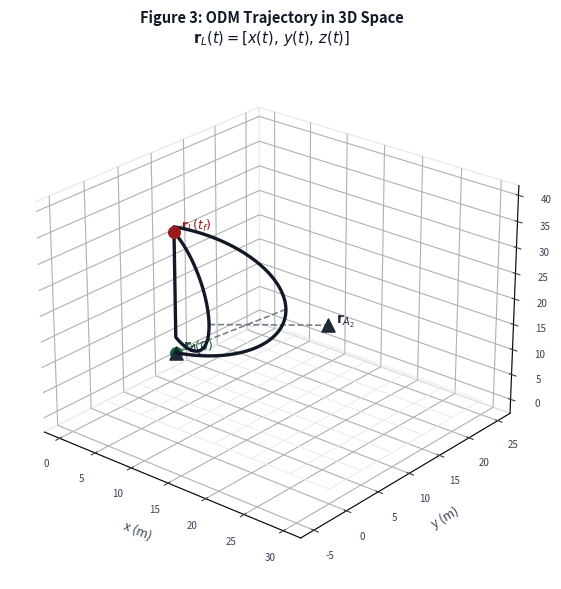

Here is the Python script that generated this plot: (Note: this script raises an exception after producing the figure.)
"""
Scientific Diagram Generator (Academic White / Monochrome Edition)
The Mathematics and Physics of ODM Gear
Matches the Oxford / Academic Paper aesthetic of the Gojo Reference Essay.
"""
import numpy as np
import matplotlib
matplotlib.use('Agg')
import matplotlib.pyplot as plt
import matplotlib.patches as mpatches
import matplotlib.patches as patches
from matplotlib.patches import FancyArrowPatch, Arc, Circle, FancyBboxPatch
from mpl_toolkits.mplot3d import Axes3D
from matplotlib.gridspec import GridSpec
import matplotlib.patheffects as pe
import warnings
warnings.filterwarnings('ignore')

# ── Color palette (clean academic paper / monochrome with subtle tints) ──────
BG        = '#FFFFFF'    # pure white figure canvas
DARK      = '#FFFFFF'    # white plot background
PANEL     = '#F9FAFB'    # subtle off-white card/container
BORDER    = '#D1D5DB'    # clean light gray border
ACCENT    = '#111827'    # primary dark charcoal / black
ACCENT2   = '#1E3A8A'    # deep slate / academic blue
ACCENT3   = '#991B1B'    # restrained dark crimson (for warning/danger)
GREEN     = '#166534'    # dark forest / safe
WHITE     = '#111827'    # main text color (dark charcoal)
GREY      = '#6B7280'    # medium gray
TEXTGREY  = '#374151'    # readable dark gray labels
LIGHTGREY = '#E5E7EB'    # light grid line

def style_ax(ax, title='', xlabel='', ylabel='', bg=DARK):
    ax.set_facecolor(bg)
    ax.tick_params(colors=TEXTGREY, labelsize=9)
    ax.spines['bottom'].set_color('#4B5563')
    ax.spines['left'].set_color('#4B5563')
    ax.spines['top'].set_visible(False)
    ax.spines['right'].set_visible(False)
    ax.grid(True, linestyle='--', color=LIGHTGREY, alpha=0.8, zorder=0)
    if title:
        ax.set_title(title, color=WHITE, fontsize=10.5, fontweight='bold', pad=8)
    if xlabel:
        ax.set_xlabel(xlabel, color=TEXTGREY, fontsize=9)
    if ylabel:
        ax.set_ylabel(ylabel, color=TEXTGREY, fontsize=9)

def save_fig(fig, name, dpi=300):
    fig.savefig(f'diagrams/{name}', dpi=dpi, bbox_inches='tight',
                facecolor='#FFFFFF', edgecolor='none')
    plt.close(fig)
    print(f'  OK: {name} (dpi={dpi})')

# ═══════════════════════════════════════════════════════════════════════════
# DIAGRAM 1 — 3D trajectory in coordinate space
# ═══════════════════════════════════════════════════════════════════════════
def diagram_3d_trajectory():
    fig = plt.figure(figsize=(7, 6), facecolor=BG)
    ax = fig.add_subplot(111, projection='3d')
    ax.set_facecolor(BG)

    # Parametric swing path
    t = np.linspace(0, 2*np.pi, 300)
    t1 = np.linspace(0, np.pi, 150)
    t2 = np.linspace(0, np.pi, 150)

    # Swing 1: arc around anchor A1
    cx1, cy1, cz1 = 10, 0, 15
    R1 = 12
    x1 = cx1 + R1*np.sin(t1)*np.cos(0.3)
    y1 = cy1 + R1*np.sin(t1)*np.sin(0.3)
    z1 = cz1 - R1*np.cos(t1) + R1

    # Swing 2: arc around anchor A2
    cx2, cy2, cz2 = 20, 12, 18
    R2 = 10
    x2 = cx2 + R2*np.sin(t2)*np.cos(-0.5) + (x1[-1]-cx2-R2*np.sin(0)*np.cos(-0.5))
    y2 = cy2 + R2*np.sin(t2)*np.sin(-0.5) + (y1[-1]-cy2-R2*np.sin(0)*np.sin(-0.5))
    z2 = cz2 - R2*np.cos(t2) + R2

    # Stitch
    xs = np.concatenate([x1, x2])
    ys = np.concatenate([y1, y2])
    zs = np.concatenate([z1, z2])

    # Grid lines (floor)
    for xg in np.linspace(0, 30, 7):
        ax.plot([xg, xg], [0, 25], [0, 0], color=LIGHTGREY, lw=0.6)
    for yg in np.linspace(0, 25, 6):
        ax.plot([0, 30], [yg, yg], [0, 0], color=LIGHTGREY, lw=0.6)

    # Trajectory (crisp dark charcoal line)
    ax.plot(xs, ys, zs, color=ACCENT, lw=2.4, zorder=5, label='ODM trajectory')

    # Start / end markers
    ax.scatter([xs[0]], [ys[0]], [zs[0]], color=GREEN, s=70, zorder=6, label='Start')
    ax.scatter([xs[-1]], [ys[-1]], [zs[-1]], color=ACCENT3, s=70, zorder=6, label='End')

    # Anchor points
    A1 = np.array([cx1, cy1, cz1])
    A2 = np.array([cx2, cy2, cz2])
    ax.scatter(*A1, color='#1F2937', s=90, marker='^', zorder=7)
    ax.scatter(*A2, color='#1F2937', s=90, marker='^', zorder=7)

    # Cable lines at midpoint
    mid1 = len(t1)//2
    mid2 = len(t2)//2
    ax.plot([x1[mid1], cx1], [y1[mid1], cy1], [z1[mid1], cz1],
            color=GREY, lw=1.2, ls='--', alpha=0.9)
    ax.plot([x2[mid2], cx2], [y2[mid2], cy2], [z2[mid2], cz2],
            color=GREY, lw=1.2, ls='--', alpha=0.9)

    # Labels
    ax.text(cx1+1, cy1, cz1+1, r'$\mathbf{r}_{A_1}$', color='#1F2937', fontsize=10, fontweight='bold')
    ax.text(cx2+1, cy2, cz2+1, r'$\mathbf{r}_{A_2}$', color='#1F2937', fontsize=10, fontweight='bold')
    ax.text(xs[0]+1, ys[0], zs[0]+1, r'$\mathbf{r}_L(0)$', color=GREEN, fontsize=9, fontweight='bold')
    ax.text(xs[-1]+1, ys[-1], zs[-1]+1, r'$\mathbf{r}_L(t_f)$', color=ACCENT3, fontsize=9, fontweight='bold')

    # Axis labels
    ax.set_xlabel('x (m)', color=TEXTGREY, fontsize=9, labelpad=5)
    ax.set_ylabel('y (m)', color=TEXTGREY, fontsize=9, labelpad=5)
    ax.set_zlabel('z (m)', color=TEXTGREY, fontsize=9, labelpad=5)
    ax.tick_params(colors=TEXTGREY, labelsize=7)

    ax.xaxis.pane.fill = False
    ax.yaxis.pane.fill = False
    ax.zaxis.pane.fill = False
    ax.xaxis.pane.set_edgecolor(BORDER)
    ax.yaxis.pane.set_edgecolor(BORDER)
    ax.zaxis.pane.set_edgecolor(BORDER)

    ax.set_title('Figure 3: ODM Trajectory in 3D Space\n'
                 r'$\mathbf{r}_L(t) = [x(t),\, y(t),\, z(t)]$',
                 color=WHITE, fontsize=10.5, pad=10, fontweight='bold')
    ax.view_init(elev=25, azim=-50)

    fig.tight_layout()
    save_fig(fig, 'fig03_3d_trajectory.png')

# ═══════════════════════════════════════════════════════════════════════════
# DIAGRAM 2 — Cable constraint geometry (2D)
# ═══════════════════════════════════════════════════════════════════════════
def diagram_cable_constraint():
    fig, ax = plt.subplots(figsize=(7, 5), facecolor=BG)
    style_ax(ax, bg=DARK)
    ax.set_aspect('equal')
    ax.set_xlim(-1, 14)
    ax.set_ylim(-1, 12)

    # Anchor
    Ax, Ay = 8, 10
    # Levi at two positions
    Lx1, Ly1 = 2, 3
    Lx2, Ly2 = 5, 1

    # Cable vectors
    ax.annotate('', xy=(Ax, Ay), xytext=(Lx1, Ly1),
                arrowprops=dict(arrowstyle='->', color='#374151', lw=2))
    ax.annotate('', xy=(Ax, Ay), xytext=(Lx2, Ly2),
                arrowprops=dict(arrowstyle='->', color='#1E3A8A', lw=2))

    # Arc showing angle
    theta1 = np.degrees(np.arctan2(Ay-Ly1, Ax-Lx1))
    theta2 = np.degrees(np.arctan2(Ay-Ly2, Ax-Lx2))
    arc = Arc((Ax, Ay), 3, 3, angle=0, theta1=min(theta1,theta2)-180,
              theta2=max(theta1,theta2)-180, color='#4B5563', lw=1.5)
    ax.add_patch(arc)

    # Levi points
    ax.plot(Lx1, Ly1, 'o', color='#374151', markersize=12, zorder=5)
    ax.plot(Lx2, Ly2, 'o', color='#1E3A8A', markersize=12, zorder=5)
    ax.text(Lx1-1.3, Ly1, r'$\mathbf{r}_L(t_1)$', color='#374151', fontsize=10, va='center', fontweight='bold')
    ax.text(Lx2-1.3, Ly2, r'$\mathbf{r}_L(t_2)$', color='#1E3A8A', fontsize=10, va='center', fontweight='bold')

    # Anchor
    ax.plot(Ax, Ay, '^', color='#111827', markersize=14, zorder=5)
    ax.text(Ax+0.3, Ay+0.3, r'$\mathbf{r}_A$', color='#111827', fontsize=11, fontweight='bold')

    # L labels
    L1 = np.sqrt((Ax-Lx1)**2+(Ay-Ly1)**2)
    L2 = np.sqrt((Ax-Lx2)**2+(Ay-Ly2)**2)
    mx1, my1 = (Ax+Lx1)/2, (Ay+Ly1)/2
    mx2, my2 = (Ax+Lx2)/2, (Ay+Ly2)/2
    ax.text(mx1-1.6, my1+0.3, rf'$L(t_1)={L1:.1f}$ m', color='#374151', fontsize=9, style='italic')
    ax.text(mx2+0.2, my2, rf'$L(t_2)={L2:.1f}$ m', color='#1E3A8A', fontsize=9, style='italic')

    # Equation box
    eq_text = (r'Constraint: $\|\mathbf{r}_L(t) - \mathbf{r}_A\| = L(t)$')
    ax.text(0.5, 11, eq_text, color=WHITE, fontsize=10,
            ha='left', va='top',
            bbox=dict(facecolor='#FFFFFF', edgecolor=BORDER, alpha=0.95, boxstyle='round,pad=0.5'))

    ax.set_title('Figure 5: Cable Constraint Geometry — Variable Length $L(t)$',
                 color=WHITE, fontsize=10.5, pad=8, fontweight='bold')
    ax.set_xlabel('x (m)', color=TEXTGREY, fontsize=9)
    ax.set_ylabel('z (m)', color=TEXTGREY, fontsize=9)

    save_fig(fig, 'fig05_cable_constraint.png')

# ═══════════════════════════════════════════════════════════════════════════
# DIAGRAM 3 — Tangential + Normal acceleration decomposition
# ═══════════════════════════════════════════════════════════════════════════
def diagram_tangential_normal():
    fig, ax = plt.subplots(figsize=(7, 5.5), facecolor=BG)
    style_ax(ax, bg=DARK)
    ax.set_aspect('equal')
    ax.set_xlim(-3, 11)
    ax.set_ylim(-2, 10.5)

    # Curved path
    t = np.linspace(0, np.pi, 200)
    R = 5
    cx, cy = 5, 0
    xs = cx + R*np.cos(t)
    ys = cy + R*np.sin(t)
    ax.plot(xs, ys, color='#111827', lw=2.5, zorder=3, label='ODM path')

    # Point on curve
    t0 = np.pi*0.55
    Px = cx + R*np.cos(t0)
    Py = cy + R*np.sin(t0)

    # Tangent direction (pointing down-left along curve)
    Tx = -np.sin(t0)
    Ty = np.cos(t0)
    # Normal direction (inward = toward center (5, 0))
    Nx = np.cos(t0 + np.pi)
    Ny = np.sin(t0 + np.pi)

    scale = 2.4
    # Draw vectors
    ax.annotate('', xy=(Px+scale*Tx, Py+scale*Ty), xytext=(Px, Py),
                arrowprops=dict(arrowstyle='->', color='#1E3A8A', lw=2.5))
    ax.annotate('', xy=(Px+scale*Nx, Py+scale*Ny), xytext=(Px, Py),
                arrowprops=dict(arrowstyle='->', color='#991B1B', lw=2.5))
    # Total acceleration (diagonal)
    at_s = 1.2; an_s = 2.4
    ax.annotate('', xy=(Px+at_s*Tx+an_s*Nx, Py+at_s*Ty+an_s*Ny), xytext=(Px, Py),
                arrowprops=dict(arrowstyle='->', color='#111827', lw=2, ls='--'))

    ax.plot(Px, Py, 'o', color='#111827', markersize=10, zorder=5)

    # Labels
    ax.text(Px+scale*Tx-0.2, Py+scale*Ty+0.4, r'$\hat{\mathbf{T}}$' + '\n(tangential)', color='#1E3A8A', fontsize=9.5, fontweight='bold', ha='right')
    ax.text(Px+scale*Nx+0.3, Py+scale*Ny+0.2, r'$\hat{\mathbf{N}}$' + '\n(normal/centripetal)', color='#991B1B', fontsize=9.5, fontweight='bold')
    ax.text(Px+at_s*Tx+an_s*Nx-0.5, Py+at_s*Ty+an_s*Ny-0.4,
            r'$\mathbf{a}$' + '\n(total)', color='#111827', fontsize=11, fontweight='bold', ha='right')

    # Equations box
    eq = (r'$\mathbf{a} = a_t\hat{\mathbf{T}} + a_n\hat{\mathbf{N}}$'
          '\n'
          r'$a_t = \frac{dv}{dt}$,   $a_n = \frac{v^2}{\rho}$')
    ax.text(-2.5, 9.8, eq, color=WHITE, fontsize=10, va='top',
            bbox=dict(facecolor='#FFFFFF', edgecolor=BORDER, alpha=0.95, boxstyle='round,pad=0.5'))

    # Center of curvature
    ax.plot(cx, cy, 'x', color='#4B5563', markersize=9, mew=2, zorder=4)
    ax.text(cx+0.2, cy+0.2, r'Centre of curvature $C$', color='#4B5563', fontsize=9)
    # Dashed radius
    ax.plot([cx, Px], [cy, Py], color=GREY, lw=1, ls=':', alpha=0.8)
    ax.text((cx+Px)/2-1, (cy+Py)/2+0.3, r'$\rho$', color='#4B5563', fontsize=10)

    ax.set_title('Figure 6: Tangential and Normal Acceleration Decomposition',
                 color=WHITE, fontsize=10.5, pad=8, fontweight='bold')
    ax.set_xlabel('x (m)', color=TEXTGREY, fontsize=9)
    ax.set_ylabel('z (m)', color=TEXTGREY, fontsize=9)

    save_fig(fig, 'fig06_tangential_normal.png')

# ═══════════════════════════════════════════════════════════════════════════
# DIAGRAM 4 — Free-body diagram (forces on Levi)
# ═══════════════════════════════════════════════════════════════════════════
def diagram_free_body():
    fig, ax = plt.subplots(figsize=(6, 7), facecolor=BG)
    style_ax(ax, bg=DARK)
    ax.set_aspect('equal')
    ax.set_xlim(-5, 10)
    ax.set_ylim(-7, 11)

    # Levi body
    body = Circle((0, 0), 0.7, facecolor='#E5E7EB', edgecolor='#1F2937', lw=1.5, zorder=5)
    ax.add_patch(body)
    ax.text(0, 0, 'L', color='#111827', ha='center', va='center', fontsize=12, fontweight='bold', zorder=6)

    # Anchor above-right
    Ax, Ay = 5, 8
    ax.plot(Ax, Ay, '^', color='#111827', markersize=14, zorder=5)
    ax.text(Ax+0.3, Ay+0.3, r'$A$', color='#111827', fontsize=11, fontweight='bold')

    # Tension vector (toward anchor)
    Tmag = 3.5
    Tdir = np.array([Ax, Ay]) / np.linalg.norm([Ax, Ay])
    ax.annotate('', xy=(Tmag*Tdir[0], Tmag*Tdir[1]), xytext=(0, 0),
                arrowprops=dict(arrowstyle='->', color='#111827', lw=2.8))
    ax.text(Tmag*Tdir[0]+0.2, Tmag*Tdir[1]-0.3,
            r'$\mathbf{T}$' + '\n(cable tension)', color='#111827', fontsize=10, fontweight='bold')

    # Gravity vector (downward)
    Gmag = 2.5
    ax.annotate('', xy=(0, -Gmag), xytext=(0, 0),
                arrowprops=dict(arrowstyle='->', color='#4B5563', lw=2.5))
    ax.text(-0.3, -Gmag/2, r'$\mathbf{F}_g = m\mathbf{g}$', color='#4B5563', fontsize=10, fontweight='bold', ha='right')

    # Gas thrust (horizontal / forward)
    Fmag = 2.0
    ax.annotate('', xy=(-Fmag, 0.5), xytext=(0, 0.5),
                arrowprops=dict(arrowstyle='->', color='#166534', lw=2.5))
    ax.text(-Fmag-0.3, 0.5, r'$\mathbf{F}_{\mathrm{gas}}$' + '\n(thrust)', color='#166534', fontsize=10, va='center', ha='right', fontweight='bold')

    # Velocity vector (tangential to swing arc, moving up-left)
    vx, vy = -3.0, 2.5
    v_norm = np.hypot(vx, vy)
    v_dir = np.array([vx, vy]) / v_norm
    ax.annotate('', xy=(vx, vy), xytext=(0, 0),
                arrowprops=dict(arrowstyle='->', color='#1E3A8A', lw=2.2, linestyle='dashed'))
    ax.text(vx - 0.4, vy + 0.3, r'$\mathbf{v}$ (velocity)', color='#1E3A8A', fontsize=11, fontweight='bold')

    # Drag (strictly opposes velocity: antiparallel to v)
    Dmag = 1.6
    Ddir = -v_dir
    ax.annotate('', xy=(Dmag * Ddir[0], Dmag * Ddir[1]), xytext=(0, 0),
                arrowprops=dict(arrowstyle='->', color='#991B1B', lw=2.5))
    ax.text(Dmag * Ddir[0] + 0.5, Dmag * Ddir[1] - 0.2,
            r'$\mathbf{F}_D$' + '\n(aerodynamic drag,\nopposes ' + r'$\mathbf{v}$)', color='#991B1B', fontsize=9.5, va='top', fontweight='bold')

    # Net force equation
    eq = (r'$m\mathbf{a} = \mathbf{T} + m\mathbf{g} + \mathbf{F}_{\mathrm{gas}} + \mathbf{F}_D$'
          '\n' + r'Note: $F_c = m v^2/\rho$ is the net radial component, not an independent force.')
    ax.text(-4.5, 10, eq, color=WHITE, fontsize=9.5,
            bbox=dict(facecolor='#FFFFFF', edgecolor=BORDER, alpha=0.95, boxstyle='round,pad=0.6'))

    ax.set_title('Figure 7: Free-Body Diagram — Forces on Levi During ODM Swing',
                 color=WHITE, fontsize=10.5, pad=8, fontweight='bold')
    ax.set_xlabel('x (m)', color=TEXTGREY, fontsize=9)
    ax.set_ylabel('z (m)', color=TEXTGREY, fontsize=9)

    save_fig(fig, 'fig07_free_body.png')

# ═══════════════════════════════════════════════════════════════════════════
# DIAGRAM 5 — Two-anchor vector diagram (3D perspective)
# ═══════════════════════════════════════════════════════════════════════════
def diagram_two_anchor():
    fig = plt.figure(figsize=(8, 6.5), facecolor=BG)
    ax = fig.add_subplot(111, projection='3d')
    ax.set_facecolor(BG)

    # Levi position
    Lx, Ly, Lz = 5, 5, 3

    # Two anchors
    A1 = np.array([0, 0, 10])
    A2 = np.array([12, 2, 9])
    L  = np.array([Lx, Ly, Lz])

    # Cable vectors
    C1 = A1 - L
    C2 = A2 - L
    T1_hat = C1 / np.linalg.norm(C1)
    T2_hat = C2 / np.linalg.norm(C2)

    T1_mag = 2.5
    T2_mag = 2.0
    T_res  = T1_mag*T1_hat + T2_mag*T2_hat

    def arr(ax, start, vec, color, lw=2.2, label=''):
        end = start + vec
        ax.quiver(*start, *vec, color=color, lw=lw, arrow_length_ratio=0.15)
        if label:
            ax.text(*(end + 0.3), label, color=color, fontsize=10, fontweight='bold')

    # Cables (dashed)
    for A in [A1, A2]:
        ax.plot([L[0], A[0]], [L[1], A[1]], [L[2], A[2]],
                color=GREY, lw=1.2, ls='--', alpha=0.8)

    # Tension vectors
    arr(ax, L, T1_mag*T1_hat, '#374151', label=r'$\mathbf{T}_1$')
    arr(ax, L, T2_mag*T2_hat, '#1E3A8A', label=r'$\mathbf{T}_2$')

    # Resultant
    arr(ax, L, T_res, '#111827', lw=3, label=r'$\mathbf{T}_{\mathrm{res}}$')

    # Gravity
    arr(ax, L, np.array([0, 0, -2.0]), '#991B1B', label=r'$\mathbf{F}_g$')

    # Levi and anchors
    ax.scatter(*L, color='#1E3A8A', s=120, zorder=7)
    ax.scatter(*A1, color='#111827', s=120, marker='^', zorder=7)
    ax.scatter(*A2, color='#111827', s=120, marker='^', zorder=7)
    ax.text(A1[0]-0.5, A1[1], A1[2]+0.5, r'$A_1$', color='#111827', fontsize=11, fontweight='bold')
    ax.text(A2[0]+0.5, A2[1], A2[2]+0.5, r'$A_2$', color='#111827', fontsize=11, fontweight='bold')
    ax.text(Lx-0.5, Ly-0.5, Lz+0.5, r'Levi', color='#1E3A8A', fontsize=11, fontweight='bold')

    # Parallelogram dashes for resultant
    P1 = L + T1_mag*T1_hat
    P2 = L + T2_mag*T2_hat
    Pr = L + T_res
    ax.plot([P1[0], Pr[0]], [P1[1], Pr[1]], [P1[2], Pr[2]],
            color=BORDER, lw=1, ls=':')
    ax.plot([P2[0], Pr[0]], [P2[1], Pr[1]], [P2[2], Pr[2]],
            color=BORDER, lw=1, ls=':')

    ax.set_xlabel('x (m)', color=TEXTGREY, fontsize=9)
    ax.set_ylabel('y (m)', color=TEXTGREY, fontsize=9)
    ax.set_zlabel('z (m)', color=TEXTGREY, fontsize=9)
    ax.tick_params(colors=TEXTGREY, labelsize=7)
    ax.xaxis.pane.fill = False; ax.yaxis.pane.fill = False; ax.zaxis.pane.fill = False
    ax.xaxis.pane.set_edgecolor(BORDER)
    ax.yaxis.pane.set_edgecolor(BORDER)
    ax.zaxis.pane.set_edgecolor(BORDER)

    ax.set_title('Figure 8: Two-Anchor Vector Control\n'
                 r'$\mathbf{T}_{\mathrm{res}} = \mathbf{T}_1 + \mathbf{T}_2$',
                 color=WHITE, fontsize=10.5, fontweight='bold')
    ax.view_init(elev=20, azim=35)

    fig.tight_layout()
    save_fig(fig, 'fig08_two_anchor.png')

# ═══════════════════════════════════════════════════════════════════════════
# DIAGRAM 6 — Drag force vs velocity
# ═══════════════════════════════════════════════════════════════════════════
def diagram_drag_force():
    fig, axes = plt.subplots(1, 2, figsize=(10, 4.8), facecolor=BG)

    v = np.linspace(0, 40, 400)
    rho = 1.225       # kg/m^3 air density
    Cd1 = 1.0         # upright/open body
    Cd2 = 0.6         # streamlined position
    A1  = 0.7         # m^2 frontal area, upright
    A2  = 0.4         # m^2 streamlined

    FD1 = 0.5 * Cd1 * rho * A1 * v**2
    FD2 = 0.5 * Cd2 * rho * A2 * v**2

    ax = axes[0]
    style_ax(ax, bg=DARK, xlabel='Speed $v$ (m/s)', ylabel='Drag Force $F_D$ (N)')
    ax.plot(v, FD1, color='#991B1B', lw=2.4, label=r'Upright ($C_D A = 0.70$ m²)')
    ax.plot(v, FD2, color='#1E3A8A', lw=2.4, label=r'Streamlined ($C_D A = 0.24$ m²)')
    ax.axvline(10, color='#4B5563', lw=1, ls='--', alpha=0.7)
    ax.axvline(25, color='#4B5563', lw=1, ls='--', alpha=0.7)
    ax.text(10.3, max(FD1)*0.7, '10 m/s', color='#4B5563', fontsize=8)
    ax.text(25.3, max(FD1)*0.7, '25 m/s', color='#4B5563', fontsize=8)

    # Shade combat range
    ax.fill_betweenx([0, max(FD1)*1.05], 10, 25, alpha=0.08, color='#1F2937')
    ax.text(17.5, max(FD1)*0.85, 'combat\nrange', color='#374151', fontsize=8.5, ha='center', style='italic')

    ax.legend(fontsize=8.5, facecolor='#FFFFFF', edgecolor=BORDER, labelcolor='#111827')
    ax.set_title('Drag Force vs Speed', color=WHITE, fontsize=10, fontweight='bold')
    ax.set_ylim(0, max(FD1)*1.1)

    # Right panel: drag power
    ax2 = axes[1]
    style_ax(ax2, bg=DARK, xlabel='Speed $v$ (m/s)', ylabel='Power Consumed $P_D$ (W)')
    Pd1 = FD1 * v
    Pd2 = FD2 * v
    ax2.plot(v, Pd1, color='#991B1B', lw=2.4, label='Upright')
    ax2.plot(v, Pd2, color='#1E3A8A', lw=2.4, label='Streamlined')
    ax2.set_title('Drag Power $P_D = F_D \\cdot v$', color=WHITE, fontsize=10, fontweight='bold')
    ax2.legend(fontsize=8.5, facecolor='#FFFFFF', edgecolor=BORDER, labelcolor='#111827')

    fig.suptitle('Figure 10: Aerodynamic Drag Analysis\n'
                 r'$F_D = \frac{1}{2} C_D \rho A v^2, \quad P_D = F_D \cdot v$',
                 color=WHITE, fontsize=11, y=1.02, fontweight='bold')
    fig.tight_layout()
    save_fig(fig, 'fig10_drag_force.png', dpi=300)

# ═══════════════════════════════════════════════════════════════════════════
# DIAGRAM 7 — Rotational combat / angular momentum
# ═══════════════════════════════════════════════════════════════════════════
def diagram_rotational():
    fig, axes = plt.subplots(1, 2, figsize=(11, 5.2), facecolor=BG)

    # Left: simple pendulum swing
    ax1 = axes[0]
    style_ax(ax1, bg=DARK)
    ax1.set_aspect('equal')
    ax1.set_xlim(-6, 6)
    ax1.set_ylim(-7, 5)

    t = np.linspace(-np.pi*0.7, np.pi*0.7, 200)
    R = 6
    xs = R*np.sin(t)
    ys = -R*np.cos(t)
    ax1.plot(xs, ys, color='#111827', lw=2.2)
    ax1.plot(0, 0, '^', color='#111827', markersize=12)
    ax1.text(0.3, 0.3, r'$A$', color='#111827', fontsize=11, fontweight='bold')

    # Levi at bottom
    ax1.plot(0, -R, 'o', color='#1E3A8A', markersize=12)
    ax1.plot([0, 0], [0, -R], '--', color=GREY, lw=1.2)
    ax1.text(0.2, -R-0.4, r'$v = \sqrt{2gL(1-\cos\theta_0)}$', color='#111827', fontsize=9)

    # Velocity vector
    ax1.annotate('', xy=(2, -R+1.5), xytext=(0, -R),
                arrowprops=dict(arrowstyle='->', color='#166534', lw=2.5))
    ax1.text(2.2, -R+1.8, r'$\mathbf{v}$', color='#166534', fontsize=11, fontweight='bold')

    ax1.set_title('Simple Pendulum Swing\n(single anchor)', color=WHITE, fontsize=10, fontweight='bold')
    ax1.set_xlabel('x (m)', color=TEXTGREY, fontsize=9)
    ax1.set_ylabel('z (m)', color=TEXTGREY, fontsize=9)

    # Right: rotational attack
    ax2 = axes[1]
    style_ax(ax2, bg=DARK)
    ax2.set_aspect('equal')
    ax2.set_xlim(-7, 7)
    ax2.set_ylim(-7, 7)

    # Spiral (decreasing radius = pulling cable in)
    t2 = np.linspace(0, 3*np.pi, 500)
    R_spiral = 5.0 - 1.3*(t2/(3*np.pi))
    xs2 = R_spiral * np.cos(t2)
    ys2 = R_spiral * np.sin(t2)
    ax2.plot(xs2, ys2, color='#111827', lw=2.2)

    # Center
    ax2.plot(0, 0, '+', color='#111827', markersize=14, mew=2)
    ax2.text(0.3, 0.3, r'$A$', color='#111827', fontsize=11, fontweight='bold')

    # Angular momentum arrow
    ax2.annotate('', xy=(0, 2.5), xytext=(0, 0),
                arrowprops=dict(arrowstyle='->', color='#166534', lw=2.8))
    ax2.text(0.3, 2.8, r'$\mathbf{L} = \mathbf{r}\times\mathbf{p}$', color='#166534', fontsize=10, fontweight='bold')

    # Blade path segments
    for i in range(0, len(t2)-10, 40):
        bx = xs2[i]; by = ys2[i]
        tang = np.array([-np.sin(t2[i]), np.cos(t2[i])])
        blen = 0.7
        ax2.annotate('', xy=(bx+blen*tang[0], by+blen*tang[1]), xytext=(bx, by),
                    arrowprops=dict(arrowstyle='->', color='#4B5563', lw=1.5))

    ax2.set_title("Levi's Rotational Attack\n(decreasing radius → angular speed ↑)", color=WHITE, fontsize=10, fontweight='bold')
    ax2.set_xlabel('x (m)', color=TEXTGREY, fontsize=9)
    ax2.set_ylabel('y (m)', color=TEXTGREY, fontsize=9)

    # Annotation
    ax2.text(-6.5, -6, r'$r \downarrow \;\Longrightarrow\; \omega \uparrow$ (conservation of $\mathbf{L}$)',
             color='#111827', fontsize=9,
             bbox=dict(facecolor='#FFFFFF', edgecolor=BORDER, alpha=0.95, boxstyle='round,pad=0.4'))

    fig.suptitle('Figure 11: Angular Momentum and Rotational Combat\n'
                 r'$\boldsymbol{\tau} = \frac{d\mathbf{L}}{dt} = \mathbf{0}, \quad \mathbf{L} = \mathbf{r} \times \mathbf{p} = \mathrm{const}$',
                 color=WHITE, fontsize=11, y=1.02, fontweight='bold')
    fig.tight_layout()
    save_fig(fig, 'fig11_rotational.png', dpi=300)

# ═══════════════════════════════════════════════════════════════════════════
# DIAGRAM 8 — Cable stress diagram
# ═══════════════════════════════════════════════════════════════════════════
def diagram_cable_stress():
    fig, axes = plt.subplots(1, 2, figsize=(10, 4.8), facecolor=BG)

    # Left: stress-strain curve
    ax1 = axes[0]
    style_ax(ax1, bg=DARK, xlabel=r'Strain $\varepsilon = \Delta L / L_0$',
             ylabel=r'Stress $\sigma$ (MPa)')

    eps = np.linspace(0, 0.025, 500)
    E   = 200e3  # MPa (steel Young's modulus)
    sig_y = 1960  # MPa (EIPS yield)
    sig_u = 2160  # MPa (EEIPS)

    eps_y = sig_y / E
    sig_linear = E * eps
    sig_linear[eps > eps_y] = np.nan

    eps_plastic = np.linspace(eps_y, 0.022, 200)
    sig_plastic = sig_y + (sig_u - sig_y) * (1 - np.exp(-200*(eps_plastic - eps_y)))

    ax1.plot(eps*100, sig_linear, color='#166534', lw=2.4, label='Elastic (steel)')
    ax1.plot(eps_plastic*100, sig_plastic, color='#991B1B', lw=2.4, label='Plastic / failure')
    ax1.axhline(sig_y, color='#1F2937', lw=1.2, ls='--', alpha=0.7)
    ax1.axhline(sig_u, color='#4B5563', lw=1.2, ls=':', alpha=0.7)
    ax1.text(0.1, sig_y+35, f'$\\sigma_{{EIPS}}$ = {sig_y:.0f} MPa', color='#1F2937', fontsize=8.5)
    ax1.text(0.1, sig_u+35, f'$\\sigma_{{EEIPS}}$ = {sig_u:.0f} MPa', color='#4B5563', fontsize=8.5)
    ax1.legend(fontsize=8.5, facecolor='#FFFFFF', edgecolor=BORDER, labelcolor='#111827')
    ax1.set_title('Stress-Strain: High-Tensile Steel Wire', color=WHITE, fontsize=10, fontweight='bold')

    # Right: required tension vs speed
    ax2 = axes[1]
    style_ax(ax2, bg=DARK, xlabel='Speed $v$ (m/s)',
             ylabel='Cable Tension $T$ (kN)')

    v2  = np.linspace(0, 40, 400)
    m   = 80    # kg
    r   = 10    # m
    T_centripetal = m * v2**2 / r / 1000
    T_total = T_centripetal + m*9.81/1000

    A_c_3mm = np.pi*(1.5e-3)**2
    T_break_3mm = 1960e6 * A_c_3mm / 1000
    A_c_5mm = np.pi*(2.5e-3)**2
    T_break_5mm = 1960e6 * A_c_5mm / 1000

    ax2.plot(v2, T_total, color='#111827', lw=2.4, label=r'Required $T$ ($r=10$ m, $m=80$ kg)')
    ax2.axhline(T_break_3mm, color='#991B1B', lw=1.5, ls='--',
                label=f'3 mm cable break ({T_break_3mm:.1f} kN)')
    ax2.axhline(T_break_5mm, color='#166534', lw=1.5, ls='--',
                label=f'5 mm cable break ({T_break_5mm:.1f} kN)')
    ax2.fill_between(v2, T_break_3mm, T_break_5mm, alpha=0.08, color='#1F2937')

    ax2.set_ylim(0, max(T_break_5mm*1.2, max(T_total)*1.1))
    ax2.legend(fontsize=8.5, facecolor='#FFFFFF', edgecolor=BORDER, labelcolor='#111827')
    ax2.set_title('Required Tension vs Speed at Nadir\n[ASSUMPTION: $r=10$ m, $m=80$ kg]',
                  color=WHITE, fontsize=10, fontweight='bold')

    fig.suptitle('Figure 12: Cable Stress Analysis\n'
                 r'$\sigma = T / A_c, \quad \varepsilon = \Delta L / L_0 = \sigma / E$',
                 color=WHITE, fontsize=11, y=1.02, fontweight='bold')
    fig.tight_layout()
    save_fig(fig, 'fig12_cable_stress.png', dpi=300)

# ═══════════════════════════════════════════════════════════════════════════
# DIAGRAM 9 — G-force comparison chart
# ═══════════════════════════════════════════════════════════════════════════
def diagram_gforce():
    fig, ax = plt.subplots(figsize=(9, 5.5), facecolor=BG)
    style_ax(ax, bg=DARK)

    categories = [
        'Normal standing\n(1 g)',
        'Roller coaster\npeak (3–4 g)',
        'Fighter pilot\n(sustained, 9 g)',
        'ODM swing\n(10 m radius, 15 m/s)',
        'ODM sprint\n(5 m radius, 20 m/s)',
        'Stapp\nrocket sled\n(46.2 g, brief)',
    ]
    values     = [1.0, 3.5, 9.0, 15.81/9.81 + 1, 20**2/(5*9.81)+1, 46.2]
    colors     = ['#166534', '#2D6A4F', '#4B5563', '#1E3A8A', '#991B1B', '#7F1D1D']
    labels     = ['Safe', 'Tolerable', 'Trained pilot limit', '[MODEL] ODM 15 m/s', '[MODEL] ODM 20 m/s', 'Brief (experimental)']

    idx = np.argsort(values)
    cats   = [categories[i] for i in idx]
    vals   = [values[i] for i in idx]
    cols   = [colors[i] for i in idx]
    labs   = [labels[i] for i in idx]

    bars = ax.barh(cats, vals, color=cols, edgecolor='#1F2937', height=0.55, lw=0.8)

    # Threshold lines
    ax.axvline(9.0,  color='#4B5563', lw=1.2, ls='--', alpha=0.8)
    ax.text(9.2, 0.4, 'Pilot limit\n(anti-G suit)', color='#4B5563', fontsize=8, va='bottom')
    ax.axvline(4.5,  color='#166534', lw=1.2, ls=':', alpha=0.8)
    ax.text(4.7, 0.4, 'Sustained\nlimit (no suit)', color='#166534', fontsize=8, va='bottom')

    for bar, val, lab in zip(bars, vals, labs):
        ax.text(val+0.4, bar.get_y()+bar.get_height()/2,
                f'{val:.1f} g  ({lab})', color=TEXTGREY, fontsize=8.5, va='center')

    ax.set_xlabel(r'Apparent Load Factor $n_{\mathrm{load}} = N/(mg)$', color=TEXTGREY, fontsize=9.5)
    ax.set_title('Figure 13: Physiological Acceleration Comparison — ODM vs Human Envelopes\n'
                 r'[ASSUMPTION] values derived from $n_{\mathrm{load}} = 1 + v^2/(rg)$ at nadir',
                 color=WHITE, fontsize=10, pad=8, fontweight='bold')
    ax.set_xlim(0, 55)
    ax.tick_params(colors=TEXTGREY)

    save_fig(fig, 'fig13_gforce.png', dpi=300)

# ═══════════════════════════════════════════════════════════════════════════
# DIAGRAM 10 — Trajectory optimization
# ═══════════════════════════════════════════════════════════════════════════
def diagram_optimization():
    fig, axes = plt.subplots(1, 2, figsize=(11, 5.0), facecolor=BG)

    # Left: three candidate trajectories
    ax1 = axes[0]
    style_ax(ax1, bg=DARK)
    ax1.set_xlim(0, 20)
    ax1.set_ylim(0, 15)
    ax1.set_aspect('equal')

    sx, sy = 1, 2
    ex, ey = 18, 2

    # Obstacles
    obs = [(7, 0, 3, 12), (13, 0, 2, 8)]
    for (ox, oy, ow, oh) in obs:
        rect = patches.Rectangle((ox, oy), ow, oh, linewidth=1,
                                  edgecolor='#4B5563', facecolor='#F3F4F6', zorder=2)
        ax1.add_patch(rect)
        ax1.text(ox+ow/2, oh+0.4, 'Obstacle', color='#6B7280', fontsize=7.5, ha='center')

    # Path A (direct / blocked)
    ax1.annotate('', xy=(ex, ey), xytext=(sx, sy),
                arrowprops=dict(arrowstyle='->', color='#991B1B', lw=1.5, ls='--'))
    ax1.text(10, 1, 'Blocked', color='#991B1B', fontsize=8, ha='center')

    # Path B (high arc)
    t = np.linspace(0, np.pi, 100)
    xb = sx + (ex-sx)*t/np.pi
    yb = sy + 10*np.sin(t)
    ax1.plot(xb, yb, color='#1E3A8A', lw=2, label='Path B (safe arc)')

    # Path C (optimized)
    xc = np.array([sx, 6, 9, 12, 15.5, ex])
    yc = np.array([sy, 10, 13, 12, 8, ey])
    coeffs = np.polyfit([0, 1, 2, 3, 4, 5], yc, 4)
    xfine = np.linspace(0, 5, 200)
    yfine = np.polyval(coeffs, xfine)
    xfine_real = np.interp(xfine, [0, 5], [sx, ex])
    ax1.plot(xfine_real, yfine, color='#111827', lw=2.4, label='Path C (optimised)')

    # Anchors for path C
    anc = [(8, 14), (15, 10)]
    for (axp, ayp) in anc:
        ax1.plot(axp, ayp, '^', color='#111827', markersize=10)
        ax1.plot([axp, axp], [0, ayp], ':', color=GREY, lw=0.8)

    ax1.plot(sx, sy, 'o', color='#166534', markersize=9, zorder=5)
    ax1.plot(ex, ey, 's', color='#111827', markersize=9, zorder=5)
    ax1.text(sx-0.5, sy+0.4, 'Start', color='#166534', fontsize=8, fontweight='bold')
    ax1.text(ex+0.2, ey+0.4, 'Target', color='#111827', fontsize=8, fontweight='bold')

    ax1.legend(fontsize=8.5, facecolor='#FFFFFF', edgecolor=BORDER, labelcolor='#111827', loc='upper right')
    ax1.set_title('Trajectory Options in Urban Environment', color=WHITE, fontsize=10, fontweight='bold')
    ax1.set_xlabel('x (m)', color=TEXTGREY, fontsize=9)
    ax1.set_ylabel('z (m)', color=TEXTGREY, fontsize=9)

    # Right: cost functional
    ax2 = axes[1]
    style_ax(ax2, bg=DARK, xlabel='Time $t$ (s)', ylabel='Power $P(t)$ (W)')
    t_sim = np.linspace(0, 4, 200)
    PB = 400 + 150*np.sin(np.pi*t_sim/4) + 30*np.random.randn(200)
    PB = np.maximum(PB, 0)
    PC = 300*np.exp(-0.3*t_sim) + 80 + 20*np.sin(2*t_sim)
    PC = np.maximum(PC, 0)

    ax2.plot(t_sim, PB, color='#1E3A8A', lw=2, label=f'Path B  (J = {np.trapezoid(PB,t_sim):.0f} J)')
    ax2.plot(t_sim, PC, color='#111827', lw=2.4, label=f'Path C  (J = {np.trapezoid(PC,t_sim):.0f} J)')
    ax2.fill_between(t_sim, PB, alpha=0.1, color='#1E3A8A')
    ax2.fill_between(t_sim, PC, alpha=0.1, color='#111827')
    ax2.legend(fontsize=8.5, facecolor='#FFFFFF', edgecolor=BORDER, labelcolor='#111827')
    ax2.set_title(r'Cost Functional $J = \int P(t)\,dt$', color=WHITE, fontsize=10, fontweight='bold')

    fig.suptitle('Figure 14: Trajectory Optimisation\n'
                 r'$\min J = \int_0^{t_f} P(t)\,dt$ subject to cable and body constraints',
                 color=WHITE, fontsize=11, y=1.02, fontweight='bold')
    fig.tight_layout()
    save_fig(fig, 'fig14_optimization.png', dpi=300)

# ═══════════════════════════════════════════════════════════════════════════
# DIAGRAM 11 — Energy and momentum (impulse)
# ═══════════════════════════════════════════════════════════════════════════
def diagram_energy_momentum():
    fig, axes = plt.subplots(1, 2, figsize=(10, 4.8), facecolor=BG)

    # Left: KE vs speed
    ax1 = axes[0]
    style_ax(ax1, bg=DARK, xlabel='Speed $v$ (m/s)', ylabel='Kinetic Energy $K$ (kJ)')
    v = np.linspace(0, 40, 400)
    m = 80   # kg
    K = 0.5 * m * v**2 / 1000
    ax1.plot(v, K, color='#111827', lw=2.4)
    for speed, label in [(10, '10 m/s'), (20, '20 m/s'), (30, '30 m/s')]:
        Kval = 0.5*m*speed**2/1000
        ax1.scatter([speed], [Kval], color='#1E3A8A', s=50, zorder=5)
        ax1.text(speed+0.6, Kval+0.3, f'{Kval:.1f} kJ\n({label})', color='#1E3A8A', fontsize=8)
    ax1.set_title(r'Kinetic Energy $K = \frac{1}{2}mv^2$' + '\n[ASSUMPTION: $m=80$ kg]',
                  color=WHITE, fontsize=10, fontweight='bold')

    # Right: Impulse / redirection
    ax2 = axes[1]
    style_ax(ax2, bg=DARK, xlabel=r'Time $\Delta t$ (s)', ylabel='Peak Force (kN)')

    dt = np.linspace(0.05, 2.0, 400)
    dp_magnitudes = [m*15, m*20, m*25]
    labs = ['$\\Delta v = 15$ m/s', '$\\Delta v = 20$ m/s', '$\\Delta v = 25$ m/s']
    cols2 = ['#166534', '#1E3A8A', '#991B1B']
    for dp, lab, col in zip(dp_magnitudes, labs, cols2):
        F_peak = dp / dt / 1000
        ax2.plot(dt, F_peak, color=col, lw=2.2, label=lab)

    ax2.axhline(9.81*m/1000, color='#4B5563', lw=1.2, ls='--', alpha=0.7)
    ax2.text(0.05, 9.81*m/1000+0.5, 'Body weight', color='#4B5563', fontsize=8)
    ax2.set_ylim(0, 60)
    ax2.legend(fontsize=8.5, facecolor='#FFFFFF', edgecolor=BORDER, labelcolor='#111827')
    ax2.set_title(r'Impulse: $F_{avg} = \Delta p / \Delta t$' + '\n[ASSUMPTION: $m=80$ kg]',
                  color=WHITE, fontsize=10, fontweight='bold')

    fig.suptitle('Figure 9: Energy and Momentum\n'
                 r'$K = \frac{1}{2}mv^2, \quad \Delta\mathbf{p} = \int \mathbf{F}\,dt = m\Delta\mathbf{v}$',
                 color=WHITE, fontsize=11, y=1.02, fontweight='bold')
    fig.tight_layout()
    save_fig(fig, 'fig09_energy_momentum.png', dpi=300)

# ═══════════════════════════════════════════════════════════════════════════
# DIAGRAM 12 — ODM gear schematic (clean line art)
# ═══════════════════════════════════════════════════════════════════════════
def diagram_odm_schematic():
    fig, ax = plt.subplots(figsize=(8, 6.8), facecolor=BG)
    style_ax(ax, bg=DARK)
    ax.set_xlim(0, 10)
    ax.set_ylim(0, 10)
    ax.set_aspect('equal')
    ax.axis('off')

    # Body silhouette (clean gray fill with dark stroke)
    body_x = [4.5, 5.5, 5.5, 6.2, 6.0, 5.5, 5.3, 4.7, 4.5, 3.8, 4.0, 4.5, 4.5]
    body_y = [9.0, 9.0, 7.5, 7.0, 6.5, 6.0, 5.0, 5.0, 6.0, 6.5, 7.0, 7.5, 9.0]
    ax.fill(body_x, body_y, color='#F3F4F6', edgecolor='#1F2937', lw=1.5, zorder=3)

    # Head
    head = Circle((5, 9.5), 0.55, facecolor='#F3F4F6', edgecolor='#1F2937', lw=1.5, zorder=3)
    ax.add_patch(head)

    # Gas canisters (hips)
    for cx, cy in [(3.4, 6.2), (6.6, 6.2)]:
        rect = patches.Rectangle((cx-0.4, cy-0.8), 0.8, 1.6, linewidth=1.5,
                                  edgecolor='#991B1B', facecolor='#FEE2E2', zorder=4)
        ax.add_patch(rect)

    # Wire reel housings (sides)
    for cx, cy in [(2.8, 5.5), (7.2, 5.5)]:
        rect = patches.Rectangle((cx-0.5, cy-0.5), 1.0, 1.0, linewidth=1.5,
                                  edgecolor='#1F2937', facecolor='#E5E7EB', zorder=4)
        ax.add_patch(rect)

    # Cables shooting out
    ax.annotate('', xy=(1.0, 8.5), xytext=(2.8, 5.5),
                arrowprops=dict(arrowstyle='->', color='#111827', lw=2.2))
    ax.annotate('', xy=(9.2, 8.5), xytext=(7.2, 5.5),
                arrowprops=dict(arrowstyle='->', color='#111827', lw=2.2))

    # Blades (lower)
    for bx, by in [(3.2, 4.5), (6.8, 4.5)]:
        rect = patches.Rectangle((bx-0.15, by-0.6), 0.3, 1.2, linewidth=1.2,
                                  edgecolor='#1F2937', facecolor='#E5E7EB', angle=10, zorder=4)
        ax.add_patch(rect)

    # Harness lines
    for (x1, y1, x2, y2) in [
        (4.5, 7.5, 3.4, 6.2), (5.5, 7.5, 6.6, 6.2),
        (4.5, 7.5, 3.4, 5.5), (5.5, 7.5, 6.6, 5.5),
        (4.7, 5.0, 4.0, 4.5), (5.3, 5.0, 6.0, 4.5),
    ]:
        ax.plot([x1, x2], [y1, y2], color='#4B5563', lw=1.2, ls='--', alpha=0.8, zorder=2)

    # Labels with arrows
    label_data = [
        (3.4, 7.0, 1.5, 7.5, 'Body Harness\n(load distribution)'),
        (3.4, 5.5, 1.2, 5.5, 'Wire Reel Housing\n(anchor launcher)'),
        (3.4, 6.2, 1.2, 6.2, 'Gas Canister\n(Iceburst Stone)'),
        (4.7, 4.5, 1.5, 4.2, 'Blade + Hilt\n(trigger controls)'),
        (1.2, 8.5, 0.5, 8.8, 'Steel Wire Cable\n(anchor deployed)'),
        (6.6, 6.2, 8.2, 6.8, 'Gas Canister\n(other side)'),
        (7.2, 5.5, 8.5, 5.5, 'Wire Reel Housing\n(other side)'),
    ]
    for (ox, oy, lx, ly, txt) in label_data:
        ax.annotate(txt, xy=(ox, oy), xytext=(lx, ly),
                   fontsize=8, color='#111827', ha='center', va='center',
                   arrowprops=dict(arrowstyle='->', color='#4B5563', lw=1),
                   bbox=dict(facecolor='#FFFFFF', edgecolor=BORDER, alpha=0.95, boxstyle='round,pad=0.3'))

    ax.set_title('Figure 3: ODM Gear — Canonical Component Diagram\n'
                 '[CANON] based on official Attack on Titan descriptions',
                 color=WHITE, fontsize=10.5, y=0.98, fontweight='bold')

    save_fig(fig, 'fig03_odm_schematic.png', dpi=300)

# ═══════════════════════════════════════════════════════════════════════════
# MAIN
# ═══════════════════════════════════════════════════════════════════════════
if __name__ == '__main__':
    print('Generating academic white/monochrome diagrams (300 DPI)...')
    diagram_3d_trajectory()
    diagram_cable_constraint()
    diagram_tangential_normal()
    diagram_free_body()
    diagram_two_anchor()
    diagram_drag_force()
    diagram_rotational()
    diagram_cable_stress()
    diagram_gforce()
    diagram_optimization()
    diagram_energy_momentum()
    diagram_odm_schematic()
    print('All 12 diagrams regenerated in clean publication style.')
